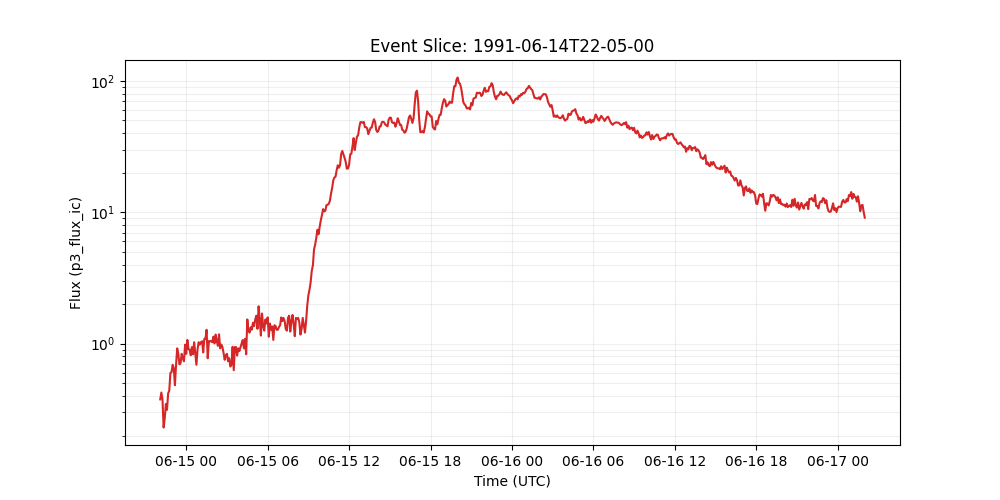

The data file committed next to this chart (first rows):
time_tag, p3_flux_ic
1991-06-14 22:05:00, 0.3769
1991-06-14 22:10:00, 0.4251
1991-06-14 22:15:00, 0.3768
1991-06-14 22:20:00, 0.2303
1991-06-14 22:25:00, 0.2722
1991-06-14 22:30:00, 0.3479
1991-06-14 22:35:00, 0.3141
1991-06-14 22:40:00, 0.4187
1991-06-14 22:45:00, 0.4396
1991-06-14 22:50:00, 0.5991
1991-06-14 22:55:00, 0.6072
1991-06-14 23:00:00, 0.6908
1991-06-14 23:05:00, 0.649
1991-06-14 23:10:00, 0.4832
1991-06-14 23:15:00, 0.6909
1991-06-14 23:20:00, 0.9212
1991-06-14 23:25:00, 0.8374
1991-06-14 23:30:00, 0.6957
1991-06-14 23:35:00, 0.7118
1991-06-14 23:40:00, 0.8373
1991-06-14 23:45:00, 0.7747
1991-06-14 23:50:00, 0.7344
1991-06-14 23:55:00, 0.9839
1991-06-15 00:00:00, 0.8375
1991-06-15 00:05:00, 1.068
1991-06-15 00:10:00, 0.9082
1991-06-15 00:15:00, 0.9002
1991-06-15 00:20:00, 0.8165
1991-06-15 00:25:00, 0.9421
1991-06-15 00:30:00, 0.831
1991-06-15 00:35:00, 1.026
1991-06-15 00:40:00, 0.8374
1991-06-15 00:45:00, 0.6909
1991-06-15 00:50:00, 0.9083
1991-06-15 00:55:00, 1.026
1991-06-15 01:00:00, 0.984
1991-06-15 01:05:00, 1.026
1991-06-15 01:10:00, 1.044
1991-06-15 01:15:00, 0.8584
1991-06-15 01:20:00, 1.089
1991-06-15 01:25:00, 1.089
1991-06-15 01:30:00, 1.275
1991-06-15 01:35:00, 0.7746
1991-06-15 01:40:00, 1.047
1991-06-15 01:45:00, 1.044
1991-06-15 01:50:00, 1.047
1991-06-15 01:55:00, 1.026
1991-06-15 02:00:00, 1.13
1991-06-15 02:05:00, 1.005
1991-06-15 02:10:00, 1.172
1991-06-15 02:15:00, 1.047
1991-06-15 02:20:00, 0.963
1991-06-15 02:25:00, 1.179
1991-06-15 02:30:00, 0.9212
1991-06-15 02:35:00, 0.9839
1991-06-15 02:40:00, 0.9421
1991-06-15 02:45:00, 0.8502
1991-06-15 02:50:00, 0.7537
1991-06-15 02:55:00, 0.8164
1991-06-15 03:00:00, 0.8374
... 564 more rows
